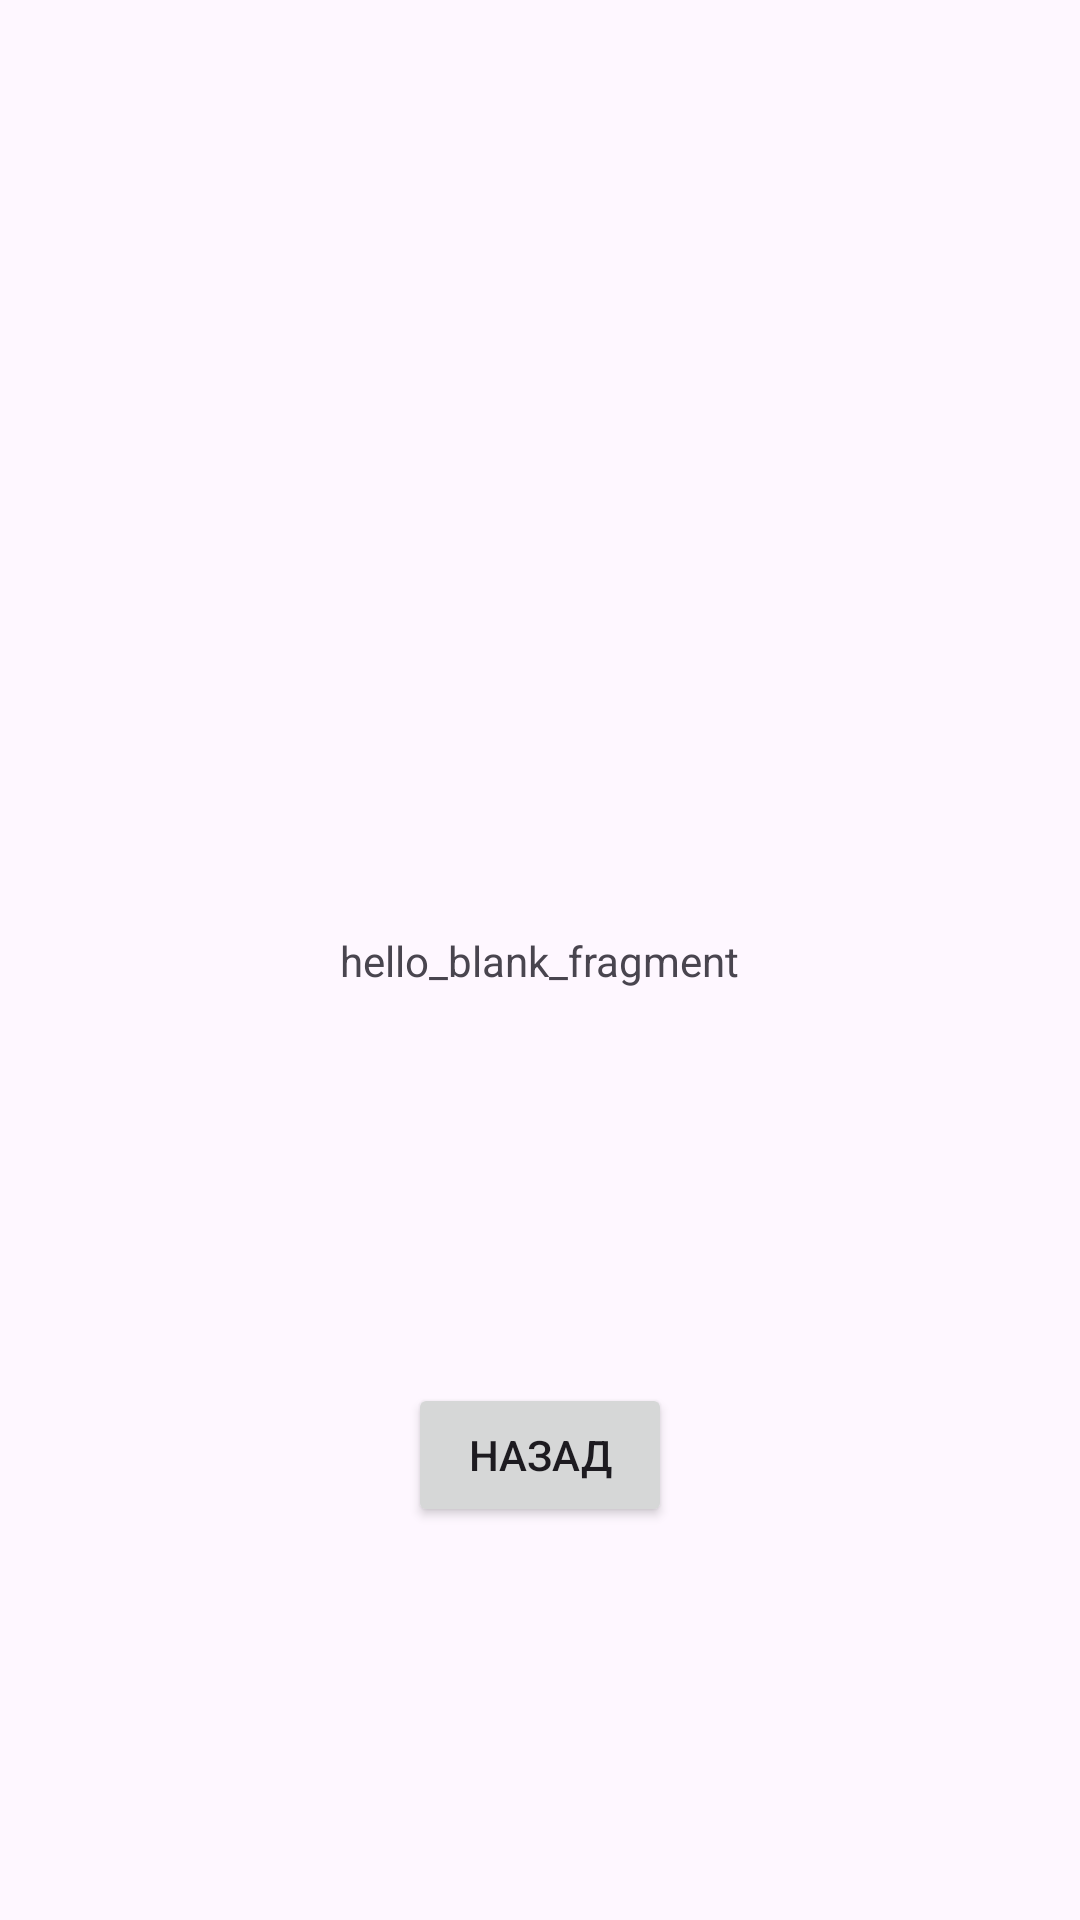

Layout XML and referenced resources for this Android screen:
<!-- AndroidManifest.xml: application theme Theme.MyApplication77 -->
<!-- res/layout/fragment_5.xml -->
<?xml version="1.0" encoding="utf-8"?>
<androidx.constraintlayout.widget.ConstraintLayout xmlns:android="http://schemas.android.com/apk/res/android"
    xmlns:app="http://schemas.android.com/apk/res-auto"
    xmlns:tools="http://schemas.android.com/tools"
    android:layout_width="match_parent"
    android:layout_height="match_parent"
    tools:context=".View.Fragment5">

    <ImageView
        android:id="@+id/imageView"
        android:layout_width="wrap_content"
        android:layout_height="wrap_content"
        app:layout_constraintBottom_toTopOf="@+id/textView"
        app:layout_constraintEnd_toEndOf="parent"
        app:layout_constraintStart_toStartOf="parent"
        app:layout_constraintTop_toTopOf="parent" />

    <TextView
        android:id="@+id/textView"
        android:layout_width="wrap_content"
        android:layout_height="wrap_content"
        android:text="@string/hello_blank_fragment"
        app:layout_constraintBottom_toBottomOf="parent"
        app:layout_constraintEnd_toEndOf="parent"
        app:layout_constraintStart_toStartOf="parent"
        app:layout_constraintTop_toTopOf="parent" />

    <Button
        android:id="@+id/button4"
        android:layout_width="wrap_content"
        android:layout_height="wrap_content"
        android:text="Назад"
        app:layout_constraintBottom_toBottomOf="parent"
        app:layout_constraintEnd_toEndOf="parent"
        app:layout_constraintStart_toStartOf="parent"
        app:layout_constraintTop_toBottomOf="@+id/textView" />

</androidx.constraintlayout.widget.ConstraintLayout>
<!-- resources referenced by this layout -->
<resources>
  <string name="hello_blank_fragment">hello_blank_fragment</string>
  <style name="Theme.MyApplication77" parent="Base.Theme.MyApplication77" />
  <style name="Base.Theme.MyApplication77" parent="Theme.Material3.DayNight.NoActionBar">
          
          
      </style>
</resources>
